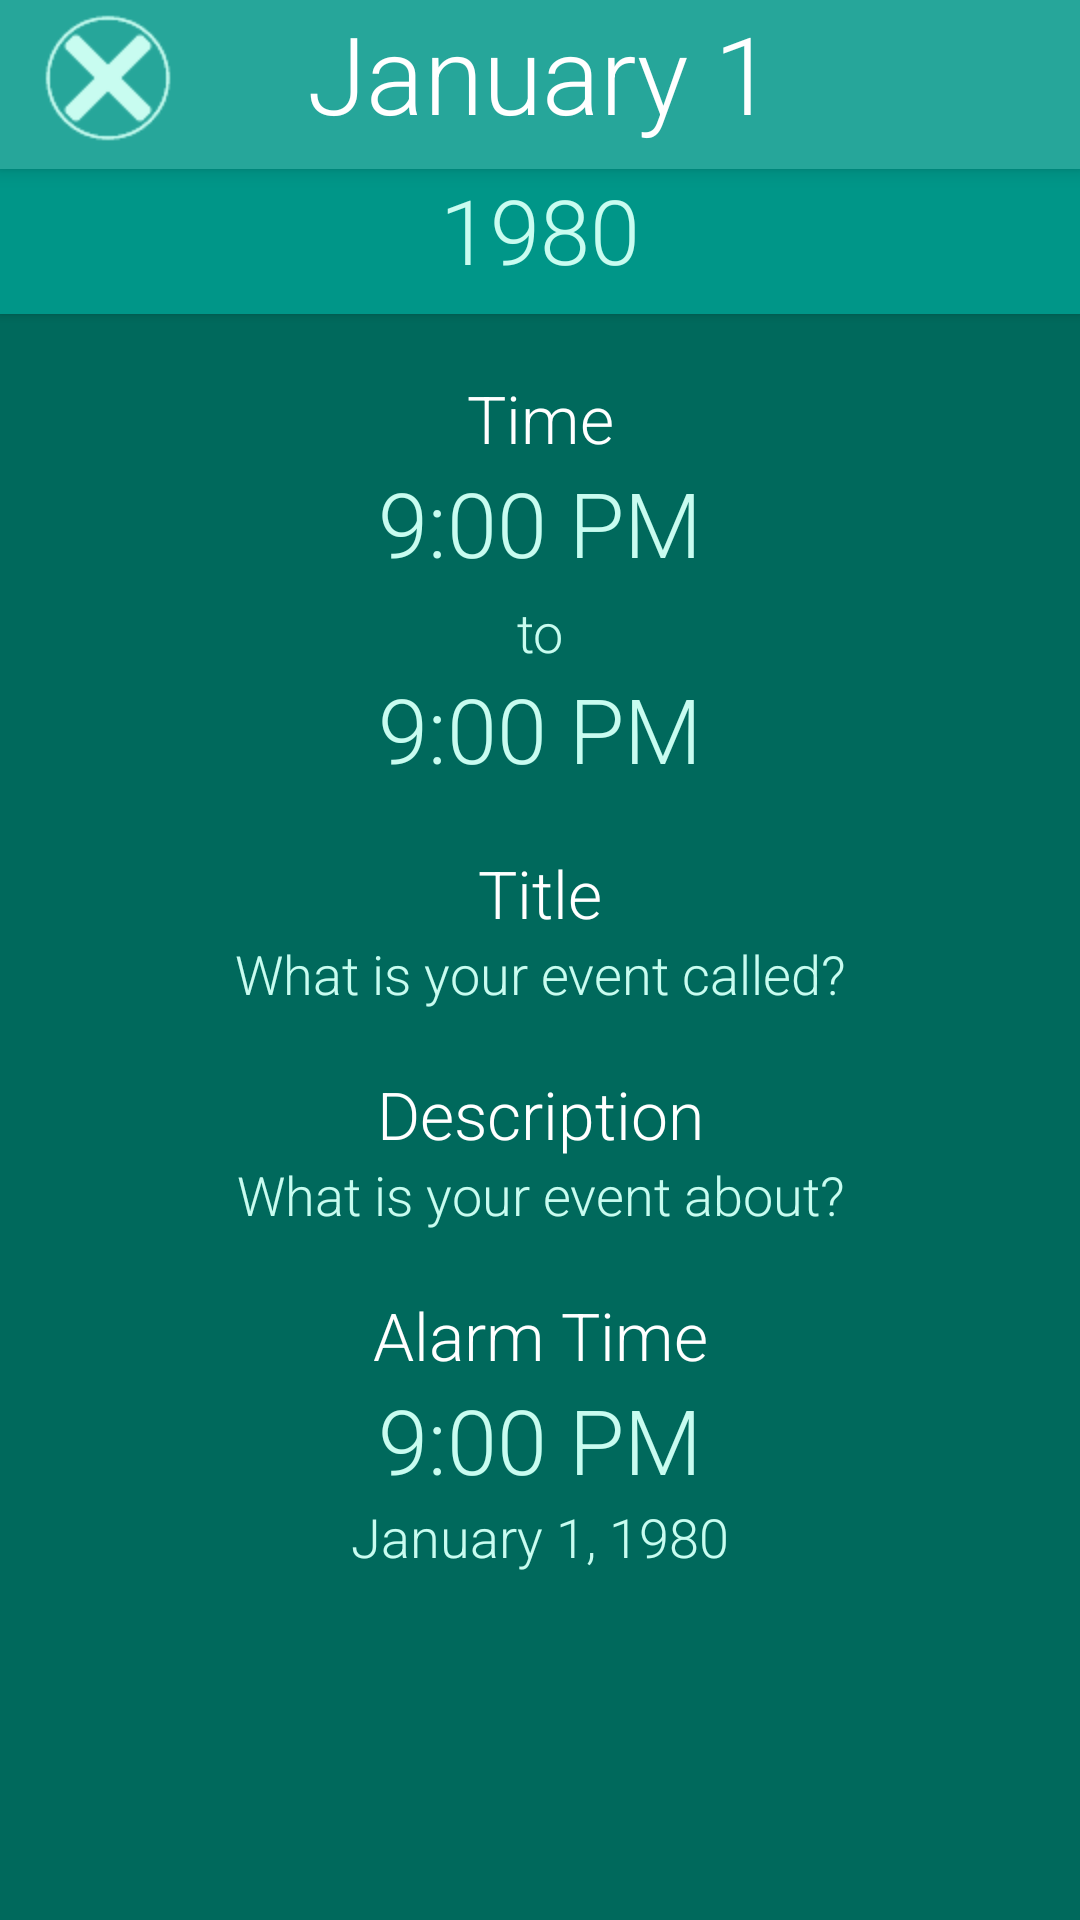

The Android layout XML behind this screen, and the referenced resources:
<!-- AndroidManifest.xml: application theme AppTheme -->
<!-- res/layout/activity_event_detail.xml -->
<?xml version="1.0" encoding="utf-8"?>
<android.support.constraint.ConstraintLayout xmlns:android="http://schemas.android.com/apk/res/android"
    xmlns:app="http://schemas.android.com/app"
    xmlns:app2="http://schemas.android.com/apk/res-auto"
    xmlns:tools="http://schemas.android.com/tools"
    android:layout_width="match_parent"
    android:layout_height="match_parent"
    android:background="@color/colorPrimaryDark">
    <ImageButton
        android:id="@+id/ib_edit_event"
        android:layout_width="40dp"
        android:layout_height="40dp"
        android:layout_marginRight="16dp"
        android:layout_marginTop="6dp"
        android:background="@drawable/ic_edit"
        android:backgroundTint="@color/colorPrimaryLight"
        android:elevation="5dp"
        android:scaleX="2"
        android:scaleY="2"
        app2:layout_constraintRight_toRightOf="parent"
        app2:layout_constraintTop_toTopOf="parent"
        android:layout_marginEnd="16dp" />
    <ImageButton
        android:id="@+id/ib_cancel_event"
        android:layout_width="40dp"
        android:layout_height="40dp"
        android:background="@drawable/ic_back"
        android:backgroundTint="@color/colorPrimaryLight"
        android:elevation="5dp"
        android:scaleX="2"
        android:scaleY="2"
        app2:layout_constraintTop_toBottomOf="@+id/ib_edit_event"
        app2:layout_constraintRight_toRightOf="parent"
        android:layout_marginRight="16dp"
        android:layout_marginTop="16dp" />

    <ImageButton
        android:id="@+id/ib_delete_event"
        android:layout_width="40dp"
        android:layout_height="40dp"
        android:layout_marginLeft="16dp"
        android:layout_marginTop="6dp"
        android:background="@drawable/ic_delete"
        android:backgroundTint="@color/colorPrimaryLight"
        android:elevation="5dp"
        android:scaleX="2"
        android:scaleY="2"
        app2:layout_constraintLeft_toLeftOf="parent"
        app2:layout_constraintTop_toTopOf="parent" />

    <LinearLayout
        android:id="@+id/linearLayout"
        android:layout_width="0dp"
        android:layout_height="0dp"
        android:orientation="vertical"
        app2:layout_constraintBottom_toBottomOf="parent"
        app2:layout_constraintHorizontal_bias="0.0"
        app2:layout_constraintLeft_toLeftOf="parent"
        app2:layout_constraintRight_toRightOf="parent"
        app2:layout_constraintTop_toTopOf="parent"
        app2:layout_constraintVertical_bias="0.0">

        <TextView
            android:id="@+id/tv_upper_header_detail"
            style="@style/UpperHeader"
            android:layout_width="match_parent"
            android:layout_height="wrap_content"
            android:background="@color/colorPrimary"
            android:elevation="4dp"
            android:gravity="center"
            android:paddingBottom="8dp"
            android:text="@string/schedule_upper_header"
            tools:layout_editor_absoluteX="8dp"
            tools:layout_editor_absoluteY="0dp" />

        <TextView
            android:id="@+id/tv_lower_header_detail"
            style="@style/LowerHeader"
            android:layout_width="match_parent"
            android:layout_height="wrap_content"
            android:background="@color/colorPrimaryMid"
            android:elevation="2dp"
            android:gravity="center"
            android:paddingBottom="8dp"
            android:text="@string/schedule_lower_header" />

        <ScrollView
            android:layout_width="match_parent"
            android:layout_height="match_parent">

            <LinearLayout
                android:layout_width="match_parent"
                android:layout_height="wrap_content"
                android:orientation="vertical">

                <TextView
                    style="@style/SubHeader"
                    android:layout_width="match_parent"
                    android:layout_height="wrap_content"
                    android:paddingTop="20dp"
                    android:text="@string/add_event_time_label" />

                <TextView
                    android:id="@+id/tv_detail_start_time"
                    style="@style/LowerHeader"
                    android:layout_width="match_parent"
                    android:layout_height="wrap_content"
                    android:gravity="center"
                    android:text="@string/add_event_time" />

                <TextView
                    android:id="@+id/tv_detail_time_divider"
                    style="@style/SubDetail"
                    android:layout_width="match_parent"
                    android:layout_height="wrap_content"
                    android:paddingTop="4dp"
                    android:text="@string/add_event_time_to_divider" />

                <TextView
                    android:id="@+id/tv_detail_end_time"
                    style="@style/LowerHeader"
                    android:layout_width="match_parent"
                    android:layout_height="wrap_content"
                    android:gravity="center"
                    android:text="@string/add_event_time" />

                <TextView
                    style="@style/SubHeader"
                    android:layout_width="match_parent"
                    android:layout_height="wrap_content"
                    android:paddingTop="20dp"
                    android:text="@string/add_event_title_label" />

                <TextView
                    android:id="@+id/tv_detail_title"
                    style="@style/SubDetail"
                    android:layout_width="match_parent"
                    android:layout_height="wrap_content"
                    android:layout_marginLeft="4dp"
                    android:layout_marginRight="4dp"
                    android:gravity="center"
                    android:text="@string/add_event_title_data" />

                <TextView
                    style="@style/SubHeader"
                    android:layout_width="match_parent"
                    android:layout_height="wrap_content"
                    android:paddingTop="20dp"
                    android:text="@string/add_event_description_label" />

                <TextView
                    android:id="@+id/tv_detail_description"
                    style="@style/SubDetail"
                    android:layout_width="match_parent"
                    android:layout_height="wrap_content"
                    android:layout_marginLeft="4dp"
                    android:layout_marginRight="4dp"
                    android:gravity="center"
                    android:text="@string/add_event_description_data" />

                <TextView
                    style="@style/SubHeader"
                    android:layout_width="match_parent"
                    android:layout_height="wrap_content"
                    android:paddingTop="20dp"
                    android:text="@string/add_event_alarm_time_label" />

                <TextView
                    android:id="@+id/tv_detail_alarm_time"
                    style="@style/LowerHeader"
                    android:layout_width="match_parent"
                    android:layout_height="wrap_content"
                    android:gravity="center"
                    android:text="@string/add_event_time" />

                <TextView
                    android:id="@+id/tv_detail_alarm_date"
                    style="@style/SubDetail"
                    android:layout_width="match_parent"
                    android:layout_height="wrap_content"
                    android:gravity="center"
                    android:text="@string/event_detail_alarm_date" />

            </LinearLayout>
        </ScrollView>
    </LinearLayout>

</android.support.constraint.ConstraintLayout>
<!-- resources referenced by this layout -->
<resources>
  <color name="colorPrimary">#26a69a</color>
  <color name="colorPrimaryDark">#00695c</color>
  <color name="colorPrimaryLight">#c8fcf0</color>
  <color name="colorPrimaryMid">#009688</color>
  <!-- drawable ic_back: vector/xml drawable (drawable-anydpi-v21, 3295 chars, omitted) -->
  <!-- drawable ic_delete: vector/xml drawable (drawable-anydpi-v21, 2385 chars, omitted) -->
  <!-- drawable ic_edit: vector/xml drawable (drawable-anydpi-v21, 2244 chars, omitted) -->
  <string name="add_event_alarm_time_label">Alarm Time</string>
  <string name="add_event_description_data">What is your event about?</string>
  <string name="add_event_description_label">Description</string>
  <string name="add_event_time">9:00 PM</string>
  <string name="add_event_time_label">Time</string>
  <string name="add_event_time_to_divider">to</string>
  <string name="add_event_title_data">What is your event called?</string>
  <string name="add_event_title_label">Title</string>
  <string name="event_detail_alarm_date">January 1, 1980</string>
  <string name="schedule_lower_header">1980</string>
  <string name="schedule_upper_header">January 1</string>
  <style name="LowerHeader" parent="UpperHeader">
          <item name="android:textSize">30sp</item>
          <item name="android:textColor">@color/colorPrimaryLight</item>
      </style>
  <style name="SubDetail" parent="SubHeader">
          <item name="android:textSize">18sp</item>
          <item name="android:textColor">@color/colorPrimaryLight</item>
      </style>
  <style name="SubHeader" parent="LowerHeader">
          <item name="android:gravity">center</item>
          <item name="android:textColor">@color/white</item>
          <item name="android:textSize">22sp</item>
      </style>
  <style name="UpperHeader" parent="AppTheme">
          <item name="android:textSize">36sp</item>
          <item name="android:fontFamily">sans-serif-light</item>
          <item name="android:textColor">@color/white</item>
      </style>
  <style name="AppTheme" parent="Theme.AppCompat.Light.DarkActionBar">
          
          <item name="colorPrimary">@color/colorPrimary</item>
          <item name="colorPrimaryDark">@color/colorPrimaryDark</item>
          <item name="colorAccent">@color/colorAccent</item>
      </style>
  <color name="white">#ffffff</color>
  <color name="colorAccent">#ffab40</color>
</resources>
